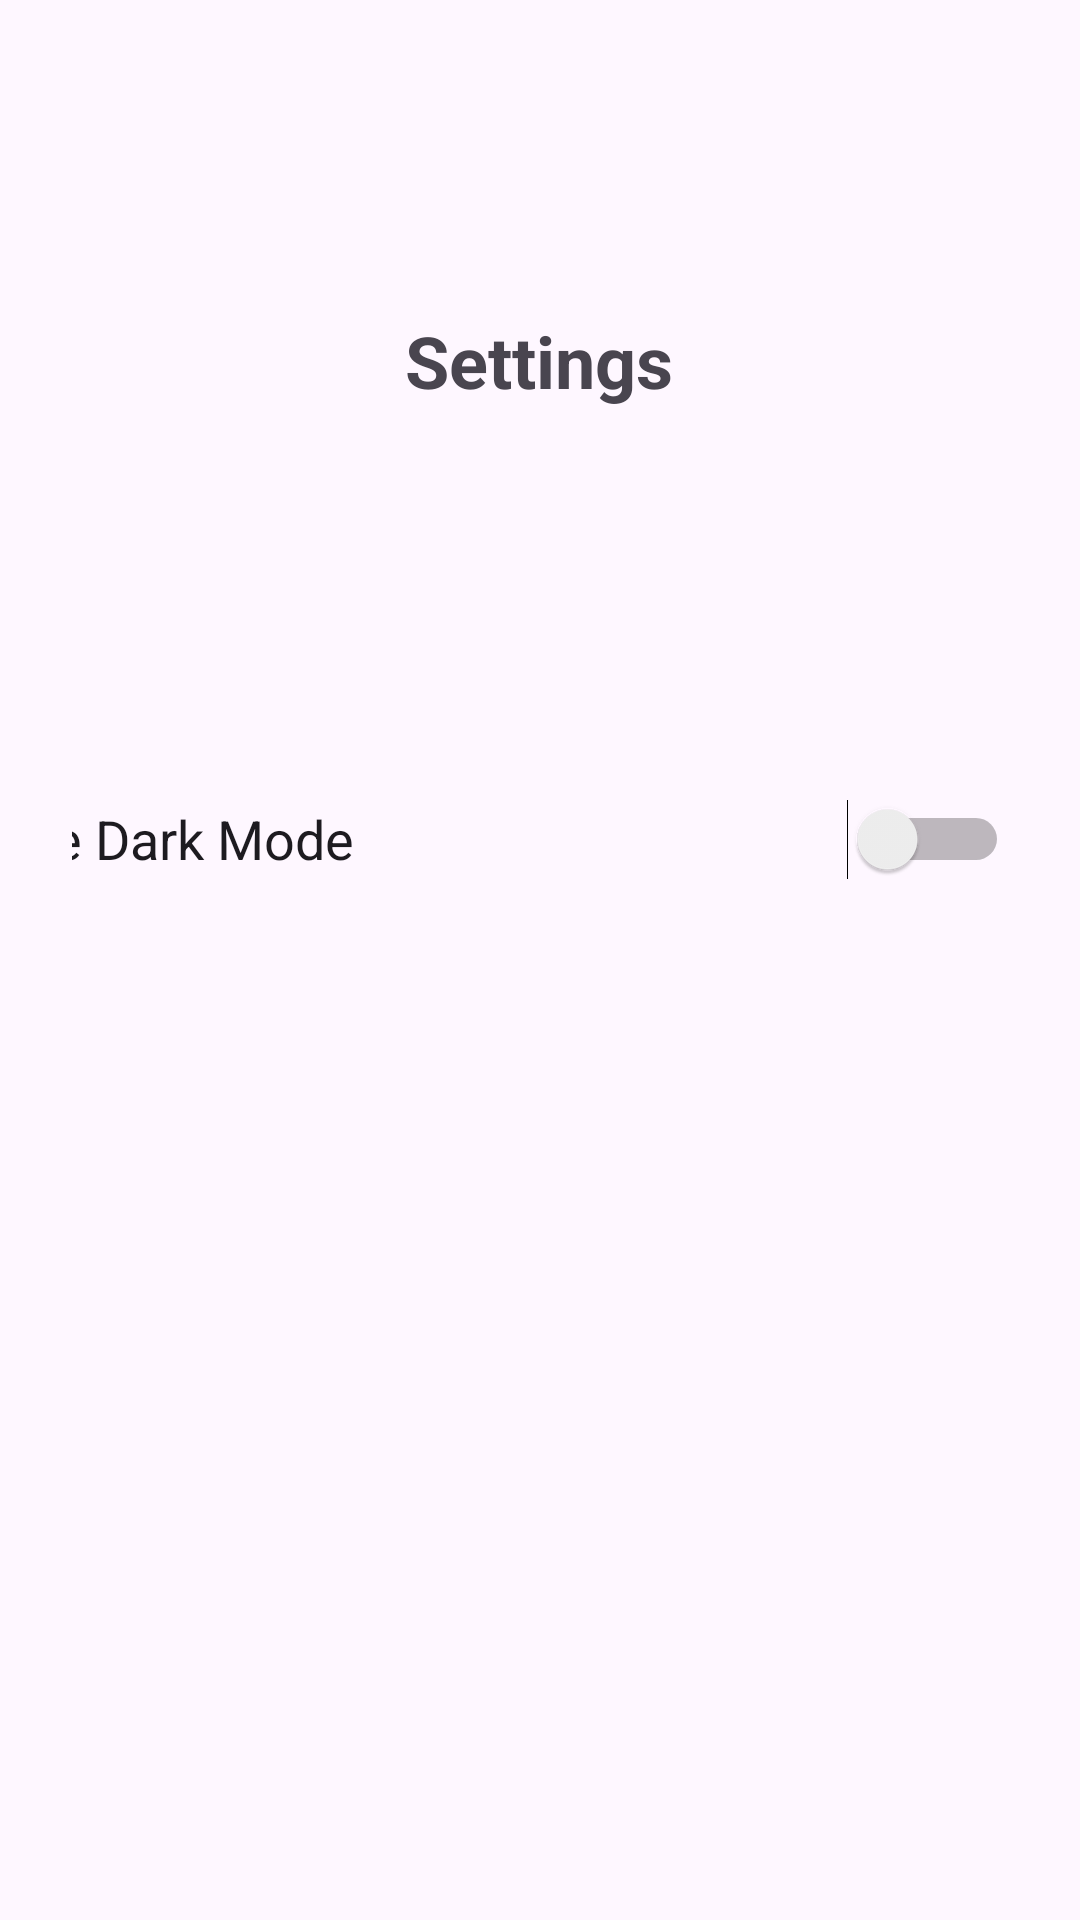

Write the Android layout XML for this screen, with the resource values it uses.
<!-- AndroidManifest.xml: application theme Theme.Assignment2Ashish -->
<!-- res/layout/activity_settings.xml -->
<?xml version="1.0" encoding="utf-8"?>
<androidx.constraintlayout.widget.ConstraintLayout xmlns:android="http://schemas.android.com/apk/res/android"
    xmlns:app="http://schemas.android.com/apk/res-auto"
    xmlns:tools="http://schemas.android.com/tools"
    android:layout_width="match_parent"
    android:layout_height="match_parent"
    android:padding="24dp">

    <TextView
        android:id="@+id/tvSettingsHeader"
        android:layout_width="wrap_content"
        android:layout_height="wrap_content"
        android:layout_marginTop="80dp"
        android:text="Settings"
        android:textSize="24sp"
        android:textStyle="bold"
        app:layout_constraintEnd_toEndOf="parent"
        app:layout_constraintHorizontal_bias="0.498"
        app:layout_constraintStart_toStartOf="parent"
        app:layout_constraintTop_toTopOf="parent" />

    <Switch
        android:id="@+id/switchDarkMode"
        android:layout_width="363dp"
        android:layout_height="wrap_content"
        android:layout_marginTop="88dp"
        android:minHeight="48dp"
        android:text="Enable Dark Mode"
        android:textSize="18sp"
        app:layout_constraintBottom_toBottomOf="parent"
        app:layout_constraintEnd_toEndOf="parent"
        app:layout_constraintHorizontal_bias="1.0"
        app:layout_constraintStart_toStartOf="parent"
        app:layout_constraintTop_toBottomOf="@+id/tvSettingsHeader"
        app:layout_constraintVertical_bias="0.091" />

</androidx.constraintlayout.widget.ConstraintLayout>
<!-- resources referenced by this layout -->
<resources>
  <style name="Theme.Assignment2Ashish" parent="Base.Theme.Assignment2Ashish" />
  <style name="Base.Theme.Assignment2Ashish" parent="Theme.Material3.DayNight.NoActionBar">
          
          
      </style>
</resources>
